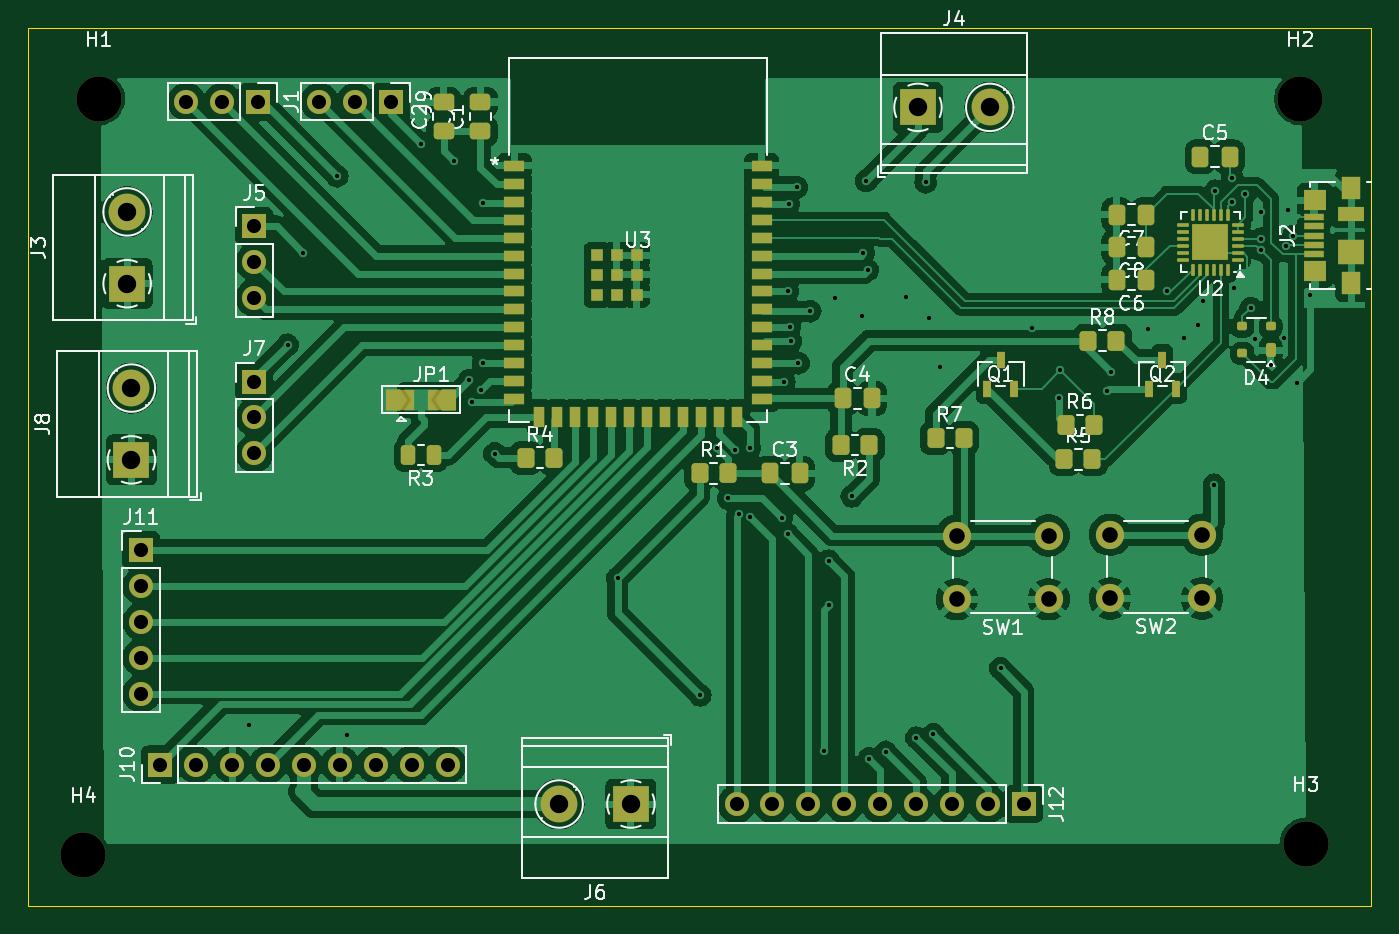
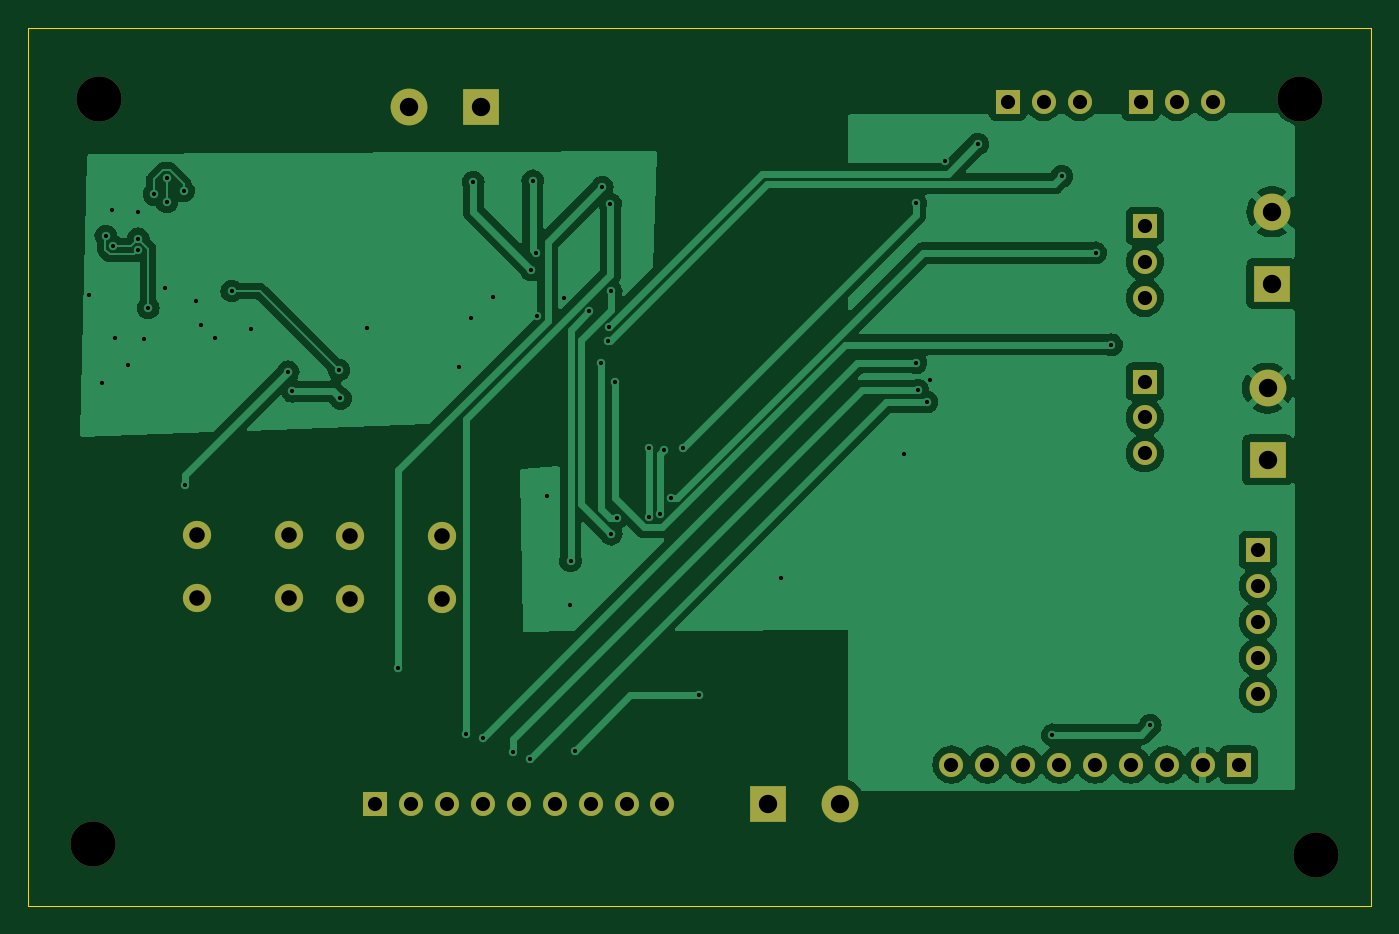
Circuit board: 11 layer files. Board 95.0 x 62.1 mm.
- bottom_copper: Autonomous_Gardening_Rover_v2-B_Cu.gbl (74347 bytes)
- bottom_mask: Autonomous_Gardening_Rover_v2-B_Mask.gbs (2423 bytes)
- paste: Autonomous_Gardening_Rover_v2-B_Paste.gbp (472 bytes)
- bottom_silk: Autonomous_Gardening_Rover_v2-B_Silkscreen.gbo (2433 bytes)
- outline: Autonomous_Gardening_Rover_v2-Edge_Cuts.gm1 (626 bytes)
- top_copper: Autonomous_Gardening_Rover_v2-F_Cu.gtl (189156 bytes)
- top_mask: Autonomous_Gardening_Rover_v2-F_Mask.gts (8358 bytes)
- paste: Autonomous_Gardening_Rover_v2-F_Paste.gtp (6200 bytes)
- top_silk: Autonomous_Gardening_Rover_v2-F_Silkscreen.gto (64547 bytes)
- drill: Autonomous_Gardening_Rover_v2-NPTH.drl (385 bytes)
- drill: Autonomous_Gardening_Rover_v2-PTH.drl (2352 bytes)

=== bottom_copper: Autonomous_Gardening_Rover_v2-B_Cu.gbl (74347 bytes, source omitted) ===
=== bottom_mask: Autonomous_Gardening_Rover_v2-B_Mask.gbs ===
%TF.GenerationSoftware,KiCad,Pcbnew,8.0.5*%
%TF.CreationDate,2024-11-24T13:48:28-06:00*%
%TF.ProjectId,Autonomous_Gardening_Rover_v2,4175746f-6e6f-46d6-9f75-735f47617264,rev?*%
%TF.SameCoordinates,Original*%
%TF.FileFunction,Soldermask,Bot*%
%TF.FilePolarity,Negative*%
%FSLAX46Y46*%
G04 Gerber Fmt 4.6, Leading zero omitted, Abs format (unit mm)*
G04 Created by KiCad (PCBNEW 8.0.5) date 2024-11-24 13:48:28*
%MOMM*%
%LPD*%
G01*
G04 APERTURE LIST*
%ADD10R,2.600000X2.600000*%
%ADD11C,2.600000*%
%ADD12R,1.700000X1.700000*%
%ADD13O,1.700000X1.700000*%
%ADD14C,3.200000*%
%ADD15C,2.000000*%
G04 APERTURE END LIST*
D10*
%TO.C,J8*%
X57305000Y-105545000D03*
D11*
X57305000Y-100465000D03*
%TD*%
D12*
%TO.C,J1*%
X66280000Y-80200000D03*
D13*
X63740000Y-80200000D03*
X61200000Y-80200000D03*
%TD*%
D12*
%TO.C,J11*%
X58000000Y-111925000D03*
D13*
X58000000Y-114465000D03*
X58000000Y-117005000D03*
X58000000Y-119545000D03*
X58000000Y-122085000D03*
%TD*%
D14*
%TO.C,H2*%
X140000000Y-80000000D03*
%TD*%
D10*
%TO.C,J6*%
X92645000Y-129895000D03*
D11*
X87565000Y-129895000D03*
%TD*%
D10*
%TO.C,J3*%
X57000000Y-93080000D03*
D11*
X57000000Y-88000000D03*
%TD*%
D12*
%TO.C,J12*%
X120440000Y-129900000D03*
D13*
X117900000Y-129900000D03*
X115360000Y-129900000D03*
X112820000Y-129900000D03*
X110280000Y-129900000D03*
X107740000Y-129900000D03*
X105200000Y-129900000D03*
X102660000Y-129900000D03*
X100120000Y-129900000D03*
%TD*%
D12*
%TO.C,J10*%
X59350000Y-127100000D03*
D13*
X61890000Y-127100000D03*
X64430000Y-127100000D03*
X66970000Y-127100000D03*
X69510000Y-127100000D03*
X72050000Y-127100000D03*
X74590000Y-127100000D03*
X77130000Y-127100000D03*
X79670000Y-127100000D03*
%TD*%
D12*
%TO.C,J9*%
X75680000Y-80200000D03*
D13*
X73140000Y-80200000D03*
X70600000Y-80200000D03*
%TD*%
D12*
%TO.C,J7*%
X66000000Y-100000000D03*
D13*
X66000000Y-102540000D03*
X66000000Y-105080000D03*
%TD*%
D12*
%TO.C,J5*%
X66000000Y-89000000D03*
D13*
X66000000Y-91540000D03*
X66000000Y-94080000D03*
%TD*%
D14*
%TO.C,H3*%
X140400000Y-132700000D03*
%TD*%
%TO.C,H1*%
X55000000Y-80000000D03*
%TD*%
D15*
%TO.C,SW1*%
X122200000Y-115400000D03*
X115700000Y-115400000D03*
X122200000Y-110900000D03*
X115700000Y-110900000D03*
%TD*%
%TO.C,SW2*%
X133050000Y-115350000D03*
X126550000Y-115350000D03*
X133050000Y-110850000D03*
X126550000Y-110850000D03*
%TD*%
D10*
%TO.C,J4*%
X112955000Y-80605000D03*
D11*
X118035000Y-80605000D03*
%TD*%
D14*
%TO.C,H4*%
X53900000Y-133500000D03*
%TD*%
M02*

=== paste: Autonomous_Gardening_Rover_v2-B_Paste.gbp ===
%TF.GenerationSoftware,KiCad,Pcbnew,8.0.5*%
%TF.CreationDate,2024-11-24T13:48:28-06:00*%
%TF.ProjectId,Autonomous_Gardening_Rover_v2,4175746f-6e6f-46d6-9f75-735f47617264,rev?*%
%TF.SameCoordinates,Original*%
%TF.FileFunction,Paste,Bot*%
%TF.FilePolarity,Positive*%
%FSLAX46Y46*%
G04 Gerber Fmt 4.6, Leading zero omitted, Abs format (unit mm)*
G04 Created by KiCad (PCBNEW 8.0.5) date 2024-11-24 13:48:28*
%MOMM*%
%LPD*%
G01*
G04 APERTURE LIST*
G04 APERTURE END LIST*
M02*

=== bottom_silk: Autonomous_Gardening_Rover_v2-B_Silkscreen.gbo ===
%TF.GenerationSoftware,KiCad,Pcbnew,8.0.5*%
%TF.CreationDate,2024-11-24T13:48:28-06:00*%
%TF.ProjectId,Autonomous_Gardening_Rover_v2,4175746f-6e6f-46d6-9f75-735f47617264,rev?*%
%TF.SameCoordinates,Original*%
%TF.FileFunction,Legend,Bot*%
%TF.FilePolarity,Positive*%
%FSLAX46Y46*%
G04 Gerber Fmt 4.6, Leading zero omitted, Abs format (unit mm)*
G04 Created by KiCad (PCBNEW 8.0.5) date 2024-11-24 13:48:28*
%MOMM*%
%LPD*%
G01*
G04 APERTURE LIST*
%ADD10R,2.600000X2.600000*%
%ADD11C,2.600000*%
%ADD12R,1.700000X1.700000*%
%ADD13O,1.700000X1.700000*%
%ADD14C,3.200000*%
%ADD15C,2.000000*%
G04 APERTURE END LIST*
%LPC*%
D10*
%TO.C,J8*%
X57305000Y-105545000D03*
D11*
X57305000Y-100465000D03*
%TD*%
D12*
%TO.C,J1*%
X66280000Y-80200000D03*
D13*
X63740000Y-80200000D03*
X61200000Y-80200000D03*
%TD*%
D12*
%TO.C,J11*%
X58000000Y-111925000D03*
D13*
X58000000Y-114465000D03*
X58000000Y-117005000D03*
X58000000Y-119545000D03*
X58000000Y-122085000D03*
%TD*%
D14*
%TO.C,H2*%
X140000000Y-80000000D03*
%TD*%
D10*
%TO.C,J6*%
X92645000Y-129895000D03*
D11*
X87565000Y-129895000D03*
%TD*%
D10*
%TO.C,J3*%
X57000000Y-93080000D03*
D11*
X57000000Y-88000000D03*
%TD*%
D12*
%TO.C,J12*%
X120440000Y-129900000D03*
D13*
X117900000Y-129900000D03*
X115360000Y-129900000D03*
X112820000Y-129900000D03*
X110280000Y-129900000D03*
X107740000Y-129900000D03*
X105200000Y-129900000D03*
X102660000Y-129900000D03*
X100120000Y-129900000D03*
%TD*%
D12*
%TO.C,J10*%
X59350000Y-127100000D03*
D13*
X61890000Y-127100000D03*
X64430000Y-127100000D03*
X66970000Y-127100000D03*
X69510000Y-127100000D03*
X72050000Y-127100000D03*
X74590000Y-127100000D03*
X77130000Y-127100000D03*
X79670000Y-127100000D03*
%TD*%
D12*
%TO.C,J9*%
X75680000Y-80200000D03*
D13*
X73140000Y-80200000D03*
X70600000Y-80200000D03*
%TD*%
D12*
%TO.C,J7*%
X66000000Y-100000000D03*
D13*
X66000000Y-102540000D03*
X66000000Y-105080000D03*
%TD*%
D12*
%TO.C,J5*%
X66000000Y-89000000D03*
D13*
X66000000Y-91540000D03*
X66000000Y-94080000D03*
%TD*%
D14*
%TO.C,H3*%
X140400000Y-132700000D03*
%TD*%
%TO.C,H1*%
X55000000Y-80000000D03*
%TD*%
D15*
%TO.C,SW1*%
X122200000Y-115400000D03*
X115700000Y-115400000D03*
X122200000Y-110900000D03*
X115700000Y-110900000D03*
%TD*%
%TO.C,SW2*%
X133050000Y-115350000D03*
X126550000Y-115350000D03*
X133050000Y-110850000D03*
X126550000Y-110850000D03*
%TD*%
D10*
%TO.C,J4*%
X112955000Y-80605000D03*
D11*
X118035000Y-80605000D03*
%TD*%
D14*
%TO.C,H4*%
X53900000Y-133500000D03*
%TD*%
%LPD*%
M02*

=== outline: Autonomous_Gardening_Rover_v2-Edge_Cuts.gm1 ===
%TF.GenerationSoftware,KiCad,Pcbnew,8.0.5*%
%TF.CreationDate,2024-11-24T13:48:29-06:00*%
%TF.ProjectId,Autonomous_Gardening_Rover_v2,4175746f-6e6f-46d6-9f75-735f47617264,rev?*%
%TF.SameCoordinates,Original*%
%TF.FileFunction,Profile,NP*%
%FSLAX46Y46*%
G04 Gerber Fmt 4.6, Leading zero omitted, Abs format (unit mm)*
G04 Created by KiCad (PCBNEW 8.0.5) date 2024-11-24 13:48:29*
%MOMM*%
%LPD*%
G01*
G04 APERTURE LIST*
%TA.AperFunction,Profile*%
%ADD10C,0.050000*%
%TD*%
G04 APERTURE END LIST*
D10*
X50000000Y-75000000D02*
X145000000Y-75000000D01*
X145000000Y-137100000D01*
X50000000Y-137100000D01*
X50000000Y-75000000D01*
M02*

=== top_copper: Autonomous_Gardening_Rover_v2-F_Cu.gtl (189156 bytes, source omitted) ===
=== top_mask: Autonomous_Gardening_Rover_v2-F_Mask.gts (8358 bytes, source omitted) ===
=== paste: Autonomous_Gardening_Rover_v2-F_Paste.gtp ===
%TF.GenerationSoftware,KiCad,Pcbnew,8.0.5*%
%TF.CreationDate,2024-11-24T13:48:28-06:00*%
%TF.ProjectId,Autonomous_Gardening_Rover_v2,4175746f-6e6f-46d6-9f75-735f47617264,rev?*%
%TF.SameCoordinates,Original*%
%TF.FileFunction,Paste,Top*%
%TF.FilePolarity,Positive*%
%FSLAX46Y46*%
G04 Gerber Fmt 4.6, Leading zero omitted, Abs format (unit mm)*
G04 Created by KiCad (PCBNEW 8.0.5) date 2024-11-24 13:48:28*
%MOMM*%
%LPD*%
G01*
G04 APERTURE LIST*
G04 Aperture macros list*
%AMRoundRect*
0 Rectangle with rounded corners*
0 $1 Rounding radius*
0 $2 $3 $4 $5 $6 $7 $8 $9 X,Y pos of 4 corners*
0 Add a 4 corners polygon primitive as box body*
4,1,4,$2,$3,$4,$5,$6,$7,$8,$9,$2,$3,0*
0 Add four circle primitives for the rounded corners*
1,1,$1+$1,$2,$3*
1,1,$1+$1,$4,$5*
1,1,$1+$1,$6,$7*
1,1,$1+$1,$8,$9*
0 Add four rect primitives between the rounded corners*
20,1,$1+$1,$2,$3,$4,$5,0*
20,1,$1+$1,$4,$5,$6,$7,0*
20,1,$1+$1,$6,$7,$8,$9,0*
20,1,$1+$1,$8,$9,$2,$3,0*%
G04 Aperture macros list end*
%ADD10R,1.498600X0.812800*%
%ADD11R,0.812800X1.498600*%
%ADD12R,0.889000X0.889000*%
%ADD13R,0.558800X1.219200*%
%ADD14RoundRect,0.250000X-0.337500X-0.475000X0.337500X-0.475000X0.337500X0.475000X-0.337500X0.475000X0*%
%ADD15RoundRect,0.250000X-0.350000X-0.450000X0.350000X-0.450000X0.350000X0.450000X-0.350000X0.450000X0*%
%ADD16RoundRect,0.250000X0.337500X0.475000X-0.337500X0.475000X-0.337500X-0.475000X0.337500X-0.475000X0*%
%ADD17RoundRect,0.250000X0.475000X-0.337500X0.475000X0.337500X-0.475000X0.337500X-0.475000X-0.337500X0*%
%ADD18RoundRect,0.175000X0.175000X0.325000X-0.175000X0.325000X-0.175000X-0.325000X0.175000X-0.325000X0*%
%ADD19RoundRect,0.150000X0.200000X0.150000X-0.200000X0.150000X-0.200000X-0.150000X0.200000X-0.150000X0*%
%ADD20RoundRect,0.250000X0.262500X0.450000X-0.262500X0.450000X-0.262500X-0.450000X0.262500X-0.450000X0*%
%ADD21RoundRect,0.250000X0.275000X0.275000X-0.275000X0.275000X-0.275000X-0.275000X0.275000X-0.275000X0*%
%ADD22RoundRect,0.062500X0.350000X0.062500X-0.350000X0.062500X-0.350000X-0.062500X0.350000X-0.062500X0*%
%ADD23RoundRect,0.062500X0.062500X0.350000X-0.062500X0.350000X-0.062500X-0.350000X0.062500X-0.350000X0*%
%ADD24RoundRect,0.250000X0.350000X0.450000X-0.350000X0.450000X-0.350000X-0.450000X0.350000X-0.450000X0*%
%ADD25R,1.380000X0.450000*%
%ADD26R,1.300000X1.650000*%
%ADD27R,1.550000X1.425000*%
%ADD28R,1.900000X1.800000*%
%ADD29R,1.900000X1.000000*%
G04 APERTURE END LIST*
D10*
%TO.C,U3*%
X84394500Y-84740000D03*
X84394500Y-86010000D03*
X84394500Y-87280000D03*
X84394500Y-88550000D03*
X84394500Y-89820000D03*
X84394500Y-91090000D03*
X84394500Y-92360000D03*
X84394500Y-93630000D03*
X84394500Y-94900000D03*
X84394500Y-96170000D03*
X84394500Y-97440000D03*
X84394500Y-98710000D03*
X84394500Y-99980000D03*
X84394500Y-101250000D03*
D11*
X86159500Y-102500000D03*
X87429500Y-102500000D03*
X88699500Y-102500000D03*
X89969500Y-102500000D03*
X91239500Y-102500000D03*
X92509500Y-102500000D03*
X93779500Y-102500000D03*
X95049500Y-102500000D03*
X96319500Y-102500000D03*
X97589500Y-102500000D03*
X98859500Y-102500000D03*
X100129500Y-102500000D03*
D10*
X101894500Y-101250000D03*
X101894500Y-99980000D03*
X101894500Y-98710000D03*
X101894500Y-97440000D03*
X101894500Y-96170000D03*
X101894500Y-94900000D03*
X101894500Y-93630000D03*
X101894500Y-92360000D03*
X101894500Y-91090000D03*
X101894500Y-89820000D03*
X101894500Y-88550000D03*
X101894500Y-87280000D03*
X101894500Y-86010000D03*
X101894500Y-84740000D03*
D12*
X91644500Y-92460000D03*
X90244500Y-91060000D03*
X90244500Y-92460000D03*
X90244500Y-93860000D03*
X91644500Y-93860000D03*
X93044500Y-93860000D03*
X93044500Y-92460000D03*
X93044500Y-91060000D03*
X91644500Y-91060000D03*
%TD*%
D13*
%TO.C,Q2*%
X129300000Y-100500000D03*
X131200002Y-100500000D03*
X130250001Y-98458001D03*
%TD*%
D14*
%TO.C,C3*%
X102500000Y-106500000D03*
X104575000Y-106500000D03*
%TD*%
D13*
%TO.C,Q1*%
X117849999Y-100500000D03*
X119750001Y-100500000D03*
X118800000Y-98458001D03*
%TD*%
D15*
%TO.C,R1*%
X97500000Y-106500000D03*
X99500000Y-106500000D03*
%TD*%
D16*
%TO.C,C6*%
X129100000Y-92800000D03*
X127025000Y-92800000D03*
%TD*%
D17*
%TO.C,C2*%
X79400000Y-82300000D03*
X79400000Y-80225000D03*
%TD*%
%TO.C,C1*%
X82000000Y-82300000D03*
X82000000Y-80225000D03*
%TD*%
D15*
%TO.C,R6*%
X123400000Y-103100000D03*
X125400000Y-103100000D03*
%TD*%
D18*
%TO.C,D4*%
X137900000Y-97800000D03*
D19*
X137900000Y-96100000D03*
X135900000Y-96100000D03*
X135900000Y-98000000D03*
%TD*%
D20*
%TO.C,R3*%
X78700000Y-105200000D03*
X76875000Y-105200000D03*
%TD*%
D15*
%TO.C,R7*%
X114200000Y-104000000D03*
X116200000Y-104000000D03*
%TD*%
%TO.C,R4*%
X85200000Y-105400000D03*
X87200000Y-105400000D03*
%TD*%
D21*
%TO.C,U2*%
X134300000Y-90800000D03*
X134300000Y-89500000D03*
X133000000Y-90800000D03*
X133000000Y-89500000D03*
D22*
X135587500Y-91400000D03*
X135587500Y-90900000D03*
X135587500Y-90400000D03*
X135587500Y-89900000D03*
X135587500Y-89400000D03*
X135587500Y-88900000D03*
D23*
X134900000Y-88212500D03*
X134400000Y-88212500D03*
X133900000Y-88212500D03*
X133400000Y-88212500D03*
X132900000Y-88212500D03*
X132400000Y-88212500D03*
D22*
X131712500Y-88900000D03*
X131712500Y-89400000D03*
X131712500Y-89900000D03*
X131712500Y-90400000D03*
X131712500Y-90900000D03*
X131712500Y-91400000D03*
D23*
X132400000Y-92087500D03*
X132900000Y-92087500D03*
X133400000Y-92087500D03*
X133900000Y-92087500D03*
X134400000Y-92087500D03*
X134900000Y-92087500D03*
%TD*%
D15*
%TO.C,R5*%
X123300000Y-105500000D03*
X125300000Y-105500000D03*
%TD*%
D24*
%TO.C,R2*%
X109500000Y-104500000D03*
X107500000Y-104500000D03*
%TD*%
D15*
%TO.C,R8*%
X125000000Y-97100000D03*
X127000000Y-97100000D03*
%TD*%
D16*
%TO.C,C7*%
X129100000Y-88200000D03*
X127025000Y-88200000D03*
%TD*%
%TO.C,C8*%
X129100000Y-90500000D03*
X127025000Y-90500000D03*
%TD*%
D14*
%TO.C,C4*%
X107625000Y-101200000D03*
X109700000Y-101200000D03*
%TD*%
%TO.C,C5*%
X132925000Y-84100000D03*
X135000000Y-84100000D03*
%TD*%
D25*
%TO.C,J2*%
X140940000Y-90975000D03*
X140940000Y-90325000D03*
X140940000Y-89675000D03*
X140940000Y-89025000D03*
X140940000Y-88375000D03*
D26*
X143600000Y-93050000D03*
D27*
X141025000Y-92162500D03*
D28*
X143600000Y-90825000D03*
D29*
X143600000Y-88125000D03*
D27*
X141025000Y-87187500D03*
D26*
X143600000Y-86300000D03*
%TD*%
M02*

=== top_silk: Autonomous_Gardening_Rover_v2-F_Silkscreen.gto (64547 bytes, source omitted) ===
=== drill: Autonomous_Gardening_Rover_v2-NPTH.drl ===
M48
; DRILL file {KiCad 8.0.5} date 2024-11-24T13:46:34-0600
; FORMAT={-:-/ absolute / metric / decimal}
; #@! TF.CreationDate,2024-11-24T13:46:34-06:00
; #@! TF.GenerationSoftware,Kicad,Pcbnew,8.0.5
; #@! TF.FileFunction,NonPlated,1,2,NPTH
FMAT,2
METRIC
; #@! TA.AperFunction,NonPlated,NPTH,ComponentDrill
T1C3.200
%
G90
G05
T1
X53.9Y-133.5
X55.0Y-80.0
X140.0Y-80.0
X140.4Y-132.7
M30

=== drill: Autonomous_Gardening_Rover_v2-PTH.drl ===
M48
; DRILL file {KiCad 8.0.5} date 2024-11-24T13:46:34-0600
; FORMAT={-:-/ absolute / metric / decimal}
; #@! TF.CreationDate,2024-11-24T13:46:34-06:00
; #@! TF.GenerationSoftware,Kicad,Pcbnew,8.0.5
; #@! TF.FileFunction,Plated,1,2,PTH
FMAT,2
METRIC
; #@! TA.AperFunction,Plated,PTH,ViaDrill
T1C0.300
; #@! TA.AperFunction,Plated,PTH,ComponentDrill
T2C1.000
; #@! TA.AperFunction,Plated,PTH,ComponentDrill
T3C1.100
; #@! TA.AperFunction,Plated,PTH,ComponentDrill
T4C1.300
%
G90
G05
T1
X65.6Y-124.325
X68.35Y-97.4
X69.475Y-90.9
X71.875Y-85.475
X72.525Y-125.0
X77.8Y-83.2
X80.1Y-84.4
X81.2Y-99.9
X81.4Y-101.45
X82.05Y-100.625
X82.175Y-98.675
X82.2Y-87.4
X83.0Y-105.1
X91.7Y-113.925
X97.55Y-122.2
X98.7Y-104.7
X99.521Y-108.275
X100.0Y-104.85
X100.275Y-109.4
X101.05Y-104.7
X101.056Y-109.574
X103.325Y-109.65
X103.5Y-100.05
X103.75Y-93.625
X103.75Y-110.8
X103.8Y-87.425
X103.888Y-96.112
X103.975Y-97.15
X104.375Y-86.25
X104.5Y-98.7
X105.325Y-95.025
X106.325Y-126.125
X106.625Y-112.675
X106.675Y-115.825
X107.1Y-94.1
X108.275Y-108.125
X109.0Y-95.4
X109.1Y-90.9
X109.3Y-85.8
X109.4Y-92.1
X109.5Y-126.675
X110.675Y-126.2
X112.1Y-94.0
X112.85Y-125.2
X113.5Y-85.9
X113.7Y-95.5
X114.05Y-124.975
X114.5Y-99.0
X118.8Y-120.3
X121.0Y-96.2
X122.9Y-101.2
X123.0Y-99.2
X126.3Y-100.7
X126.6Y-99.3
X129.2Y-96.3
X130.6Y-93.6
X131.8Y-96.9
X132.8Y-96.0
X133.1Y-94.3
X133.9Y-107.3
X134.0Y-86.5
X135.198Y-87.298
X135.2Y-85.6
X135.3Y-93.4
X136.1Y-86.763
X136.5Y-94.8
X136.775Y-96.975
X137.2Y-88.0
X137.2Y-89.9
X137.2Y-90.7
X137.925Y-98.85
X138.85Y-96.925
X139.0Y-90.436
X139.1Y-87.9
X139.5Y-89.7
X139.775Y-100.075
X140.7Y-93.9
T2
X58.0Y-111.925
X58.0Y-114.465
X58.0Y-117.005
X58.0Y-119.545
X58.0Y-122.085
X59.35Y-127.1
X61.2Y-80.2
X61.89Y-127.1
X63.74Y-80.2
X64.43Y-127.1
X66.0Y-89.0
X66.0Y-91.54
X66.0Y-94.08
X66.0Y-100.0
X66.0Y-102.54
X66.0Y-105.08
X66.28Y-80.2
X66.97Y-127.1
X69.51Y-127.1
X70.6Y-80.2
X72.05Y-127.1
X73.14Y-80.2
X74.59Y-127.1
X75.68Y-80.2
X77.13Y-127.1
X79.67Y-127.1
X100.12Y-129.9
X102.66Y-129.9
X105.2Y-129.9
X107.74Y-129.9
X110.28Y-129.9
X112.82Y-129.9
X115.36Y-129.9
X117.9Y-129.9
X120.44Y-129.9
T3
X115.7Y-110.9
X115.7Y-115.4
X122.2Y-110.9
X122.2Y-115.4
X126.55Y-110.85
X126.55Y-115.35
X133.05Y-110.85
X133.05Y-115.35
T4
X57.0Y-88.0
X57.0Y-93.08
X57.305Y-100.465
X57.305Y-105.545
X87.565Y-129.895
X92.645Y-129.895
X112.955Y-80.605
X118.035Y-80.605
M30

